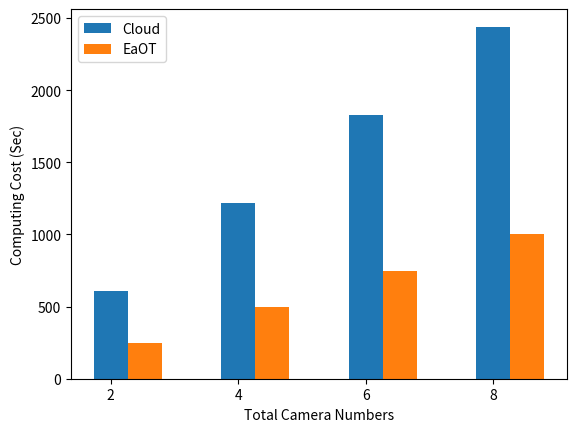

Reproduce this figure in Python.
import numpy as np
import matplotlib.pyplot as plt

size = 4
x = np.arange(size)
# a = np.random.random(size)
# b = np.random.random(size)
a = (610, 1220, 1830, 2440)
b = (250, 500, 750, 1000)
# c = np.random.random(size)

total_width, n = 0.8, 3
width = total_width / n
x = x - (total_width - width) / 2

plt.xlabel('Total Camera Numbers')
plt.ylabel('Computing Cost (Sec)')
plt.bar(x, a,  width=width, label='Cloud')
plt.bar(x + width, b, width=width, label='EaOT')
# plt.bar(x + 2 * width, c, width=width, label='c')
plt.xticks(x, (2, 4, 6, 8))
plt.legend()
plt.show()
